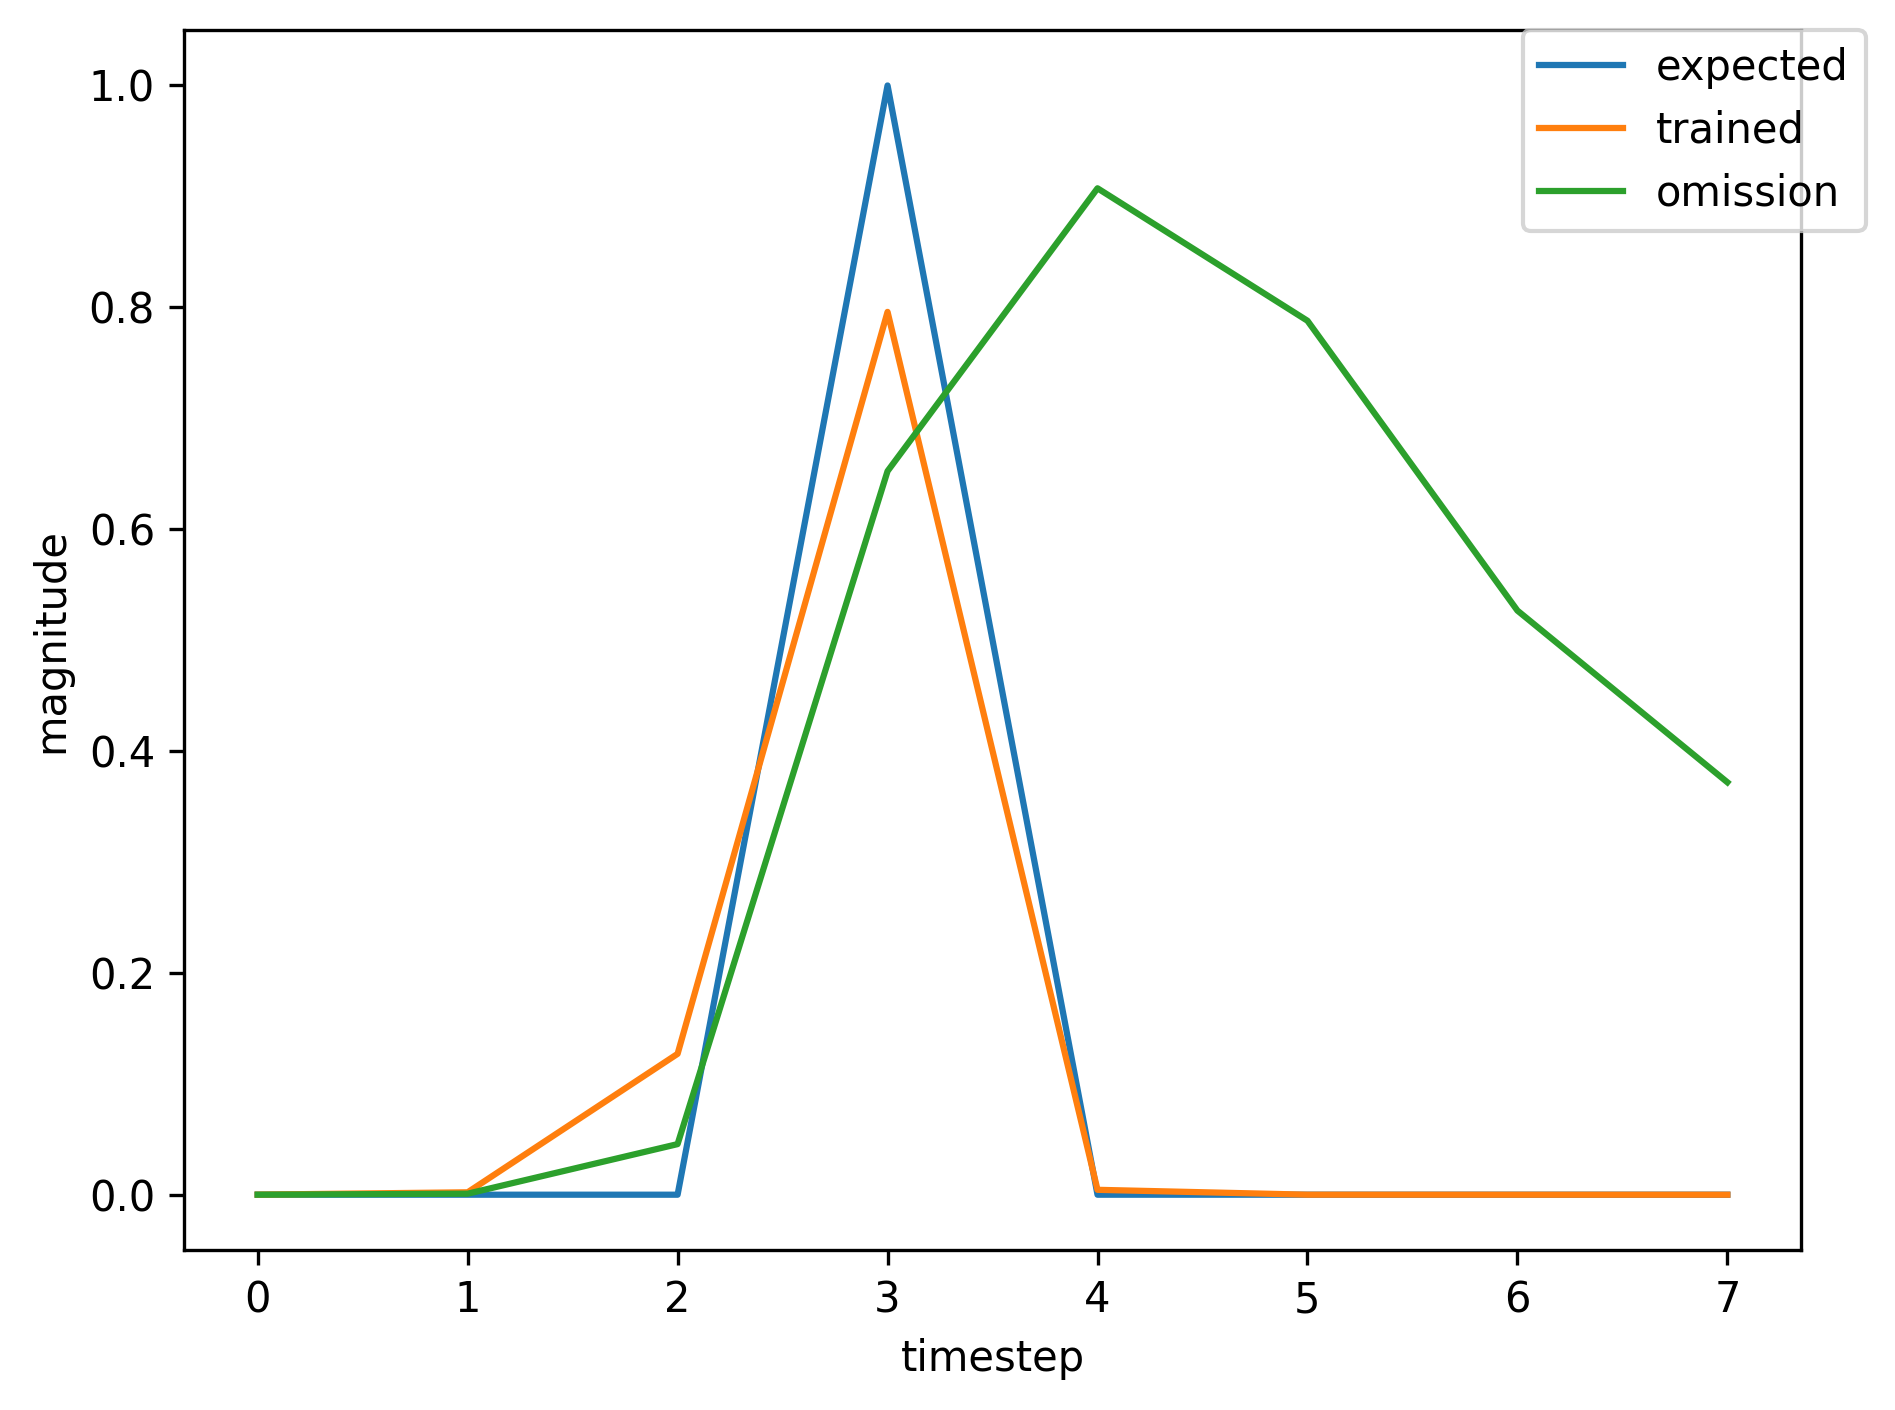

Data behind this chart, as committed beside it:
, input, expected_output, network_output
0, 1.0, 0, 0.6533
1, 0.0, 0, 0.8753
2, 0.0, 0, 0.9531
3, 2.0, 1, 0.8022
4, 0.0, 0, 0.0005913
5, 0.0, 0, 5.759002414486317e-06
6, 0.0, 0, 3.7581550994175836e-06
7, 1.0, 0, 2.8604069701331064e-06
8, 0.0, 0, 5.128142282260356e-05
9, 0.0, 0, 0.0009085
10, 2.0, 1, 0.02556
11, 0.0, 0, 0.0004869
12, 0.0, 0, 7.017823326312739e-06
13, 1.0, 0, 7.986273820146192e-06
14, 0.0, 0, 0.0005811
15, 0.0, 0, 0.0468
16, 2.0, 1, 0.7358
17, 0.0, 0, 0.007911
18, 0.0, 0, 7.011118523393757e-05
19, 0.0, 0, 0.0001177
20, 0.0, 0, 0.0002496
21, 1.0, 0, 0.0008021
22, 0.0, 0, 0.05983
23, 0.0, 0, 0.827
24, 2.0, 1, 0.9534
25, 0.0, 0, 0.002594
26, 0.0, 0, 2.2720561226608633e-05
27, 1.0, 0, 1.7704812867126683e-05
28, 0.0, 0, 0.0003447
29, 0.0, 0, 0.007298
30, 2.0, 1, 0.2049
31, 0.0, 0, 0.001648
32, 0.0, 0, 1.6758638315027325e-05
33, 0.0, 0, 1.5947146884626757e-05
34, 1.0, 0, 2.8368348736652966e-05
35, 0.0, 0, 0.001859
36, 0.0, 0, 0.1595
37, 2.0, 1, 0.8688
38, 0.0, 0, 0.006622
39, 0.0, 0, 4.4441511329919104e-05
40, 0.0, 0, 6.072980201970416e-05
41, 0.0, 0, 8.069354261313191e-05
42, 1.0, 0, 0.0001684
43, 0.0, 0, 0.008048
44, 0.0, 0, 0.3841
45, 2.0, 1, 0.8932
46, 0.0, 0, 0.003599
47, 0.0, 0, 2.153309658957329e-05
48, 0.0, 0, 2.097660461490658e-05
49, 1.0, 0, 1.9885375890140327e-05
50, 0.0, 0, 0.0005841
51, 0.0, 0, 0.01966
52, 2.0, 1, 0.464
53, 0.0, 0, 0.002985
54, 0.0, 0, 2.264476725325837e-05
55, 1.0, 0, 2.2982035348642302e-05
56, 0.0, 0, 0.001058
57, 0.0, 0, 0.07131
58, 2.0, 1, 0.7804
59, 0.0, 0, 0.006284
... 308 more rows
